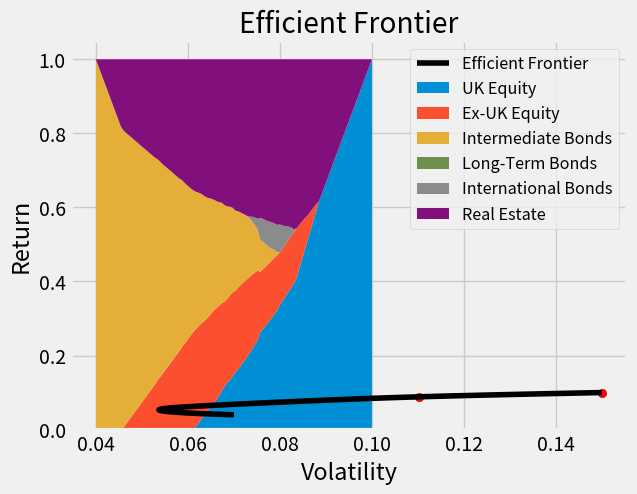

Python code for this plot:
#!/usr/bin/env python3
# -*- coding: utf-8 -*-
"""
Created on Thu Jan 23 21:09:31 2020

@author: aphillips


The below code replicates the portfolio optimization in the textbook
"Managing Investment Portfolios, A Dynamic Process", in Chapter 5 - Asset Allocation.


"""


import pandas as pd
import numpy as np
import matplotlib.pyplot as plt
import seaborn as sns
import scipy.optimize as sco


plt.style.use('fivethirtyeight')
np.random.seed(100)


# Asset class return and correlation info

asset_classes = ['UK Equity', 
                 'Ex-UK Equity', 
                 'Intermediate Bonds', 
                 'Long-Term Bonds', 
                 'International Bonds', 
                 'Real Estate']

returns =   np.array([0.100, 0.080, 0.040, 0.045, 0.050, 0.070])

vols =      np.array([0.150, 0.120, 0.070, 0.080, 0.090, 0.100])

corr_matrix = np.array([[1.00, 0.76, 0.35, 0.50, 0.24, 0.30],
                        [0.76, 1.00, 0.04, 0.30, 0.36, 0.25],
                        [0.35, 0.04, 1.00, 0.87, 0.62, -0.05],
                        [0.50, 0.30, 0.87, 1.00, 0.52, -0.02],
                        [0.24, 0.36, 0.62, 0.52, 1.00, 0.20],
                        [0.30, 0.25, -0.05, -0.02, 0.20, 1.00]])

rf_rate = 0.02


# Print asset class info

sharpes = (returns - rf_rate) / vols
info_df = pd.DataFrame({'Class': asset_classes,
                        'Return': returns,
                        'Volatility': vols,
                        'Sharpe': sharpes})
info_df.set_index('Class', inplace=True)
print(info_df)


# Calculate the covariance matrix

vol_diag = np.diag(vols)
cov_matrix = np.dot(vol_diag, np.dot(corr_matrix, vol_diag))


# Define some useful functions

def prt_return(weights):
    return np.sum(np.dot(returns,weights))

def prt_vol(weights):
    return np.sqrt(np.dot(weights.T, np.dot(cov_matrix, weights)))


# Set up the efficient frontier:
#   Optimizing volatility for each of 100 return points
#   Bounding all asset classes to the range (0, 1)
#   Initializing the optimization with equal weight on all assets

return_targets = np.linspace(min(returns), max(returns), 100)
output = []
num_assets = len(asset_classes)
bounds = tuple([(0, 1) for _ in range(num_assets)])
x0 = np.array(num_assets*[1.0/num_assets])


# Minimize vol for each target return

for target in return_targets:
    # Constraints ensure that portfolio weights sum to 1 and that the return
    # equals the target return
    constraints = ({'type': 'eq', 'fun': lambda x: np.sum(x) - 1},
                   {'type': 'eq', 'fun': lambda x: prt_return(x) - target})

    # Use sco.minimize for the optimization
    result = sco.minimize(fun=prt_vol,
                          x0=x0,
                          method='SLSQP',
                          bounds=bounds,
                          constraints=constraints)
    output.append(result)


# Collect optimal portfolio data from output
    
opt_vols = [data['fun'] for data in output]
opt_rets = return_targets
opt_sharpes = (opt_rets - rf_rate) / opt_vols
opt_wts = [data['x'] for data in output]


# Create a finction to find corner portfolios, which occurs when new assets are
# used in the optimal portfolio
def find_corner_prts(data):
    
    # Define desired output format using a dictionary to ultimately populate a DataFrame
    df_order = ['Prt Num','Exp Ret', 'Std Dev', 'Sharpe']
    df_order.extend(asset_classes)
    df_dict = {}
    for key in df_order:
        df_dict[key] = []
    
    # Loop through all optimal portfolios, checking for if the set of non-zero-weight
    # asset classes changes compared to the most recent one
    curr_asset_set = set()
    prt_num = 1
    for i, check_prt in enumerate(data):
        check_wts = opt_wts[i]
        check_asset_set = set([asset_classes[idx] for idx in range(num_assets) if round(check_wts[idx],4) != 0])
        
        # When we find a change, update the dictionary with corner portfolio data
        if check_asset_set != curr_asset_set:
            df_dict['Prt Num'].append(prt_num)
            df_dict['Exp Ret'].append(round(opt_rets[i], 4))
            df_dict['Std Dev'].append(round(opt_vols[i], 4))
            df_dict['Sharpe'].append(round(opt_sharpes[i], 4))
            for k in range(num_assets):
                df_dict[asset_classes[k]].append(round(check_wts[k], 4))
            curr_asset_set = check_asset_set
            prt_num += 1
    
    # Create DataFrame and ensure columns are in correct order
    final_df = pd.DataFrame(df_dict)
    final_df = final_df[df_order]
    final_df.set_index('Prt Num', inplace=True)
    return final_df


# Collect our corner portfolios
    
corner_prts = find_corner_prts(output)         


# Plot our efficient frontier of volatility for each target return level
plt.scatter(corner_prts['Std Dev'],
            corner_prts['Exp Ret'],
            color='red')
plt.plot(opt_vols,
         opt_rets,
         linestyle='-',
         color='black',
         label='Efficient Frontier')
plt.title('Efficient Frontier')
plt.xlabel('Volatility')
plt.ylabel('Return')
plt.show()


# Create a fill chart showing how asset class weights evolve over the frontier

wts = np.array(opt_wts)
wts = wts.T

plt.stackplot(return_targets, wts, labels=asset_classes)
plt.legend(loc='upper right',fontsize='small')
plt.show()
